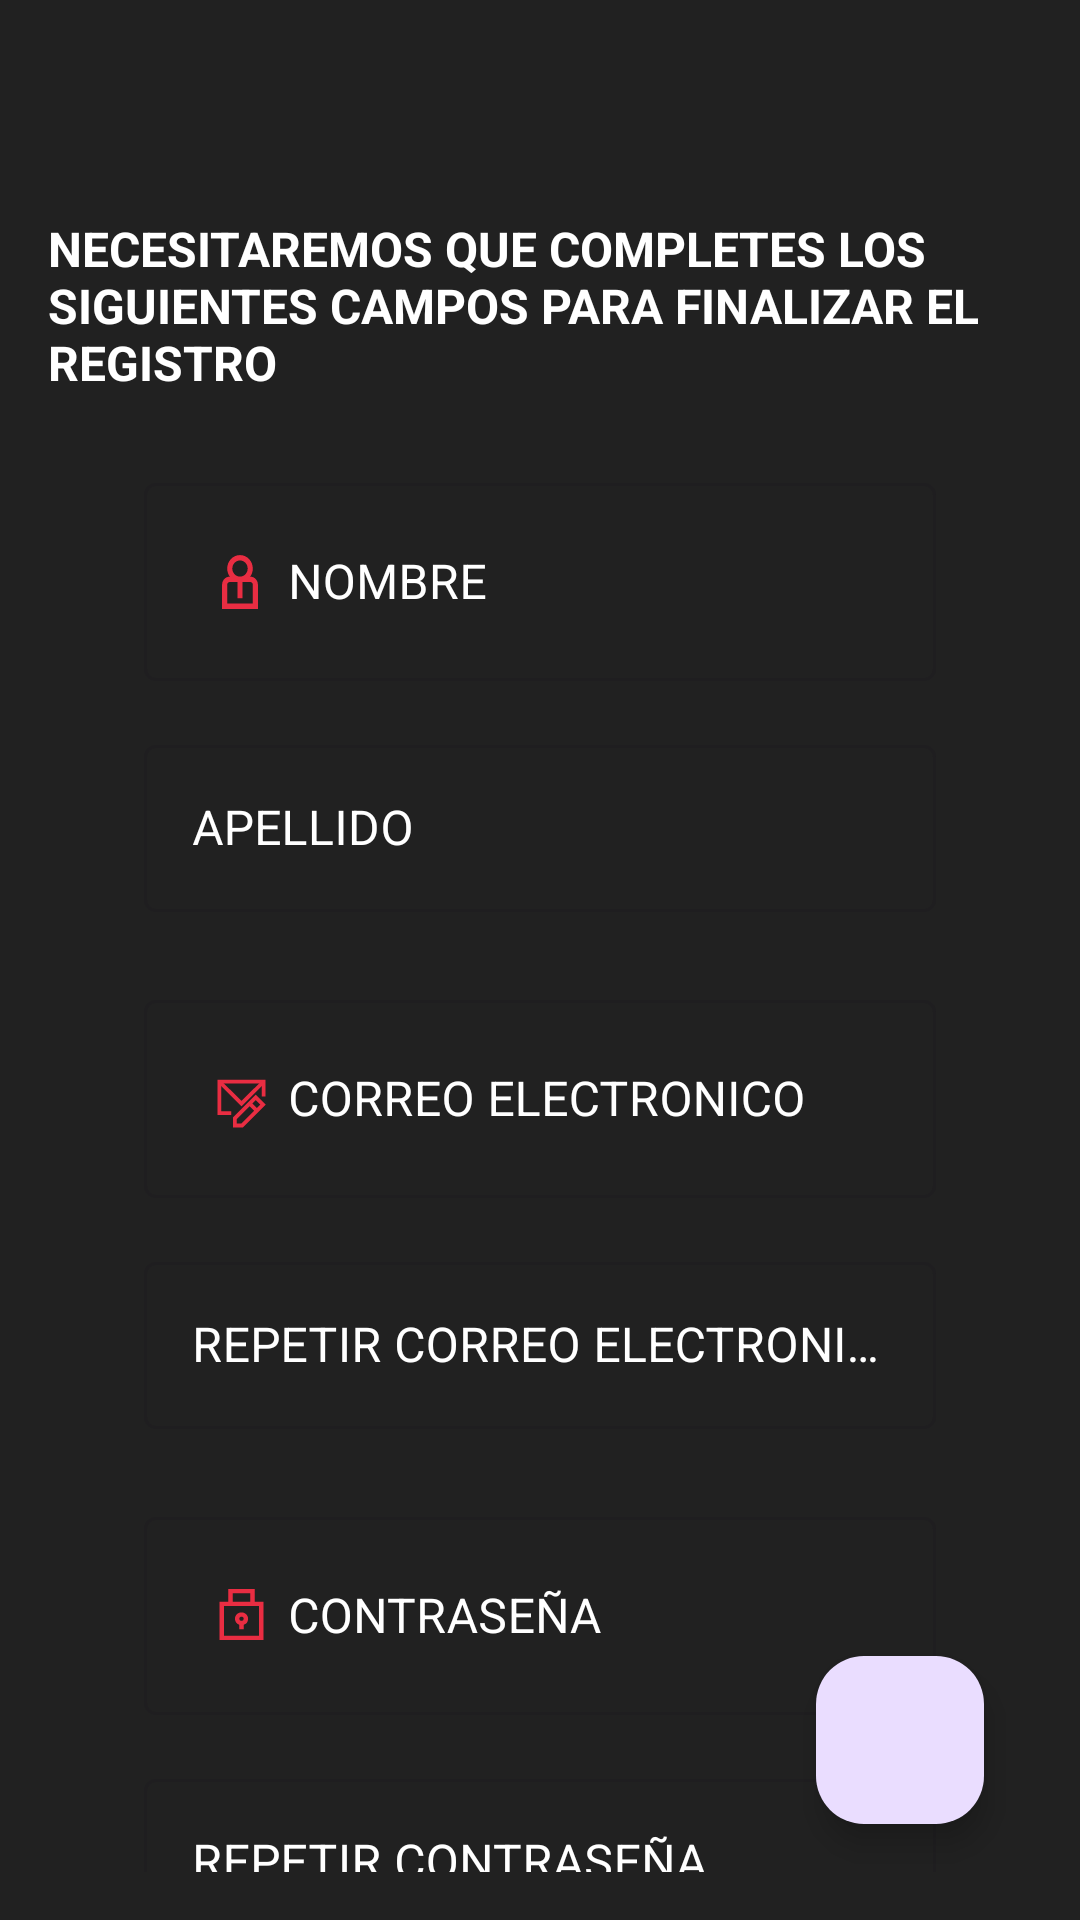

Android layout source for this screen:
<!-- AndroidManifest.xml: application theme Theme.MotionApp -->
<!-- res/layout/fragment_register_2.xml -->
<?xml version="1.0" encoding="utf-8"?>
<androidx.constraintlayout.widget.ConstraintLayout xmlns:android="http://schemas.android.com/apk/res/android"
    xmlns:tools="http://schemas.android.com/tools"
    xmlns:app="http://schemas.android.com/apk/res-auto"
    android:layout_width="match_parent"
    android:layout_height="match_parent"
    android:background="@color/backgroundColor"
    android:padding="16dp"
    >


    <ImageView
        android:id="@+id/back_arrow"
        android:layout_width="wrap_content"


        android:layout_height="wrap_content"
        android:layout_marginStart="4dp"
        android:layout_marginTop="4dp"
        android:src="@drawable/ic_back_arrow"
        app:layout_constraintStart_toStartOf="parent"
        app:layout_constraintTop_toTopOf="parent" />


    <TextView
        android:id="@+id/textView4"
        android:layout_width="wrap_content"
        android:layout_height="wrap_content"
        android:layout_marginTop="56dp"
        android:text="NECESITAREMOS QUE COMPLETES LOS SIGUIENTES CAMPOS PARA FINALIZAR EL REGISTRO"
        android:textColor="@color/white"

        android:textSize="16sp"
        android:textStyle="bold"
        android:textAlignment="textStart"
        app:layout_constraintEnd_toEndOf="parent"
        app:layout_constraintStart_toStartOf="parent"
        app:layout_constraintTop_toTopOf="parent" />

    
    <com.google.android.material.textfield.TextInputLayout
        android:id="@+id/nombre_et"
        style="@style/Widget.MaterialComponents.TextInputLayout.OutlinedBox"
        android:layout_width="match_parent"
        android:layout_marginLeft="32dp"
        android:layout_marginRight="32dp"
        android:layout_height="wrap_content"
        android:textColorHint="@color/white"
        android:layout_marginTop="24dp"
        app:layout_constraintEnd_toEndOf="parent"
        app:layout_constraintStart_toStartOf="parent"
        app:layout_constraintTop_toBottomOf="@+id/textView4">

        <com.google.android.material.textfield.TextInputEditText
            android:id="@+id/nombre_eti"
            android:layout_width="match_parent"
            android:layout_height="match_parent"
            android:hint="NOMBRE"

            android:drawableStart="@drawable/user"
            android:inputType="textEmailAddress"
            android:textColor="@color/white">

        </com.google.android.material.textfield.TextInputEditText>
    </com.google.android.material.textfield.TextInputLayout>

    <com.google.android.material.textfield.TextInputLayout
        android:id="@+id/apellido_et"
        style="@style/Widget.MaterialComponents.TextInputLayout.OutlinedBox"
        android:layout_width="match_parent"
        android:layout_marginLeft="32dp"
        android:layout_marginRight="32dp"
        android:layout_height="wrap_content"
        android:layout_marginTop="16dp"
        android:textColorHint="@color/white"
        app:layout_constraintEnd_toEndOf="parent"
        app:layout_constraintStart_toStartOf="parent"
        app:layout_constraintTop_toBottomOf="@+id/nombre_et">

        <com.google.android.material.textfield.TextInputEditText
            android:id="@+id/apellido_eti"
            android:layout_width="match_parent"
            android:layout_height="match_parent"
            android:hint="APELLIDO"
            android:inputType="textEmailAddress"
            android:textColor="@color/white">

        </com.google.android.material.textfield.TextInputEditText>
    </com.google.android.material.textfield.TextInputLayout>

    
    <com.google.android.material.textfield.TextInputLayout
        android:id="@+id/email_et"
        style="@style/Widget.MaterialComponents.TextInputLayout.OutlinedBox"
        android:layout_width="match_parent"
        android:layout_marginLeft="32dp"
        android:layout_marginRight="32dp"
        android:layout_height="wrap_content"
        android:layout_marginTop="24dp"
        android:textColorHint="@color/white"
        app:layout_constraintEnd_toEndOf="parent"
        app:layout_constraintStart_toStartOf="parent"
        app:layout_constraintTop_toBottomOf="@+id/apellido_et">

        <com.google.android.material.textfield.TextInputEditText
            android:id="@+id/email_eti"
            android:layout_width="match_parent"
            android:layout_height="match_parent"
            android:hint="CORREO ELECTRONICO"
            android:drawableStart="@drawable/ic_email"
            android:inputType="textEmailAddress"
            android:textColor="@color/white">

        </com.google.android.material.textfield.TextInputEditText>
    </com.google.android.material.textfield.TextInputLayout>

    <com.google.android.material.textfield.TextInputLayout
        android:id="@+id/email2_et"
        style="@style/Widget.MaterialComponents.TextInputLayout.OutlinedBox"
        android:layout_width="match_parent"
        android:layout_marginLeft="32dp"
        android:layout_marginRight="32dp"
        android:layout_height="wrap_content"
        android:textColorHint="@color/white"
        android:layout_marginTop="16dp"
        app:layout_constraintEnd_toEndOf="parent"
        app:layout_constraintStart_toStartOf="parent"
        app:layout_constraintTop_toBottomOf="@+id/email_et">

        <com.google.android.material.textfield.TextInputEditText
            android:id="@+id/email2_eti"
            android:layout_width="match_parent"
            android:layout_height="match_parent"
            android:hint="REPETIR CORREO ELECTRONICO"

            android:inputType="textEmailAddress"
            android:textColor="@color/white">

        </com.google.android.material.textfield.TextInputEditText>
    </com.google.android.material.textfield.TextInputLayout>

    
    <com.google.android.material.textfield.TextInputLayout
        android:id="@+id/password_et"
        style="@style/Widget.MaterialComponents.TextInputLayout.OutlinedBox"
        android:layout_width="match_parent"
        android:layout_marginLeft="32dp"
        android:layout_marginRight="32dp"
        android:layout_height="wrap_content"
        android:textColorHint="@color/white"
        android:layout_marginTop="24dp"
        app:layout_constraintEnd_toEndOf="parent"
        app:layout_constraintStart_toStartOf="parent"
        app:layout_constraintTop_toBottomOf="@+id/email2_et">

        <com.google.android.material.textfield.TextInputEditText
            android:id="@+id/password_eti"
            android:layout_width="match_parent"
            android:layout_height="match_parent"
            android:hint="CONTRASEÑA"
            android:drawableStart="@drawable/ic_password"
            android:inputType="textPassword"
            android:textColor="@color/white">

        </com.google.android.material.textfield.TextInputEditText>
    </com.google.android.material.textfield.TextInputLayout>


    <com.google.android.material.textfield.TextInputLayout
        android:id="@+id/password2_et"
        style="@style/Widget.MaterialComponents.TextInputLayout.OutlinedBox"
        android:layout_width="match_parent"
        android:layout_marginLeft="32dp"
        android:layout_marginRight="32dp"
        android:layout_height="wrap_content"
        android:textColorHint="@color/white"
        android:layout_marginTop="16dp"
        app:layout_constraintEnd_toEndOf="parent"
        app:layout_constraintStart_toStartOf="parent"
        app:layout_constraintTop_toBottomOf="@+id/password_et">

        <com.google.android.material.textfield.TextInputEditText
            android:id="@+id/password2_eti"
            android:layout_width="match_parent"
            android:layout_height="match_parent"
            android:hint="REPETIR CONTRASEÑA"

            android:inputType="textPassword"
            android:textColor="@color/white">

        </com.google.android.material.textfield.TextInputEditText>
    </com.google.android.material.textfield.TextInputLayout>


    <com.google.android.material.floatingactionbutton.FloatingActionButton
        android:id="@+id/done_button"
        android:layout_width="wrap_content"
        android:layout_height="wrap_content"
        android:layout_margin="16dp"
        android:src="@drawable/ic_done"
        android:tint="@color/white"
        app:layout_constraintBottom_toBottomOf="parent"
        app:layout_constraintEnd_toEndOf="parent" />

</androidx.constraintlayout.widget.ConstraintLayout>
<!-- resources referenced by this layout -->
<resources>
  <color name="backgroundColor">#212121</color>
  <color name="white">#FFFFFFFF</color>
  <!-- drawable ic_email (drawable) -->
  <vector xmlns:android="http://schemas.android.com/apk/res/android"
      android:width="32dp"
      android:height="32dp"
      android:viewportWidth="32"
      android:viewportHeight="32">
    <path
        android:pathData="M13.046,20.718h-3.93V10.211h14.768v4.97"
        android:strokeWidth="1.275"
        android:fillColor="#00000000"
        android:strokeColor="#E92D42"
        android:fillType="evenOdd"/>
    <path
        android:pathData="M9.116,10.211l7.383,7.317 7.385,-7.317M23.675,17.864L16.71,24.83l-2.42,-0.002 -0.002,-2.419 6.967,-6.967zM19.199,17.499l2.42,2.421"
        android:strokeWidth="1.275"
        android:fillColor="#00000000"
        android:strokeColor="#E92D42"
        android:fillType="evenOdd"/>
  </vector>
  <!-- drawable ic_password (drawable) -->
  <vector xmlns:android="http://schemas.android.com/apk/res/android"
      android:width="32dp"
      android:height="32dp"
      android:viewportWidth="32"
      android:viewportHeight="32">
    <path
        android:pathData="M10.646,22.583v-9.916h11.708v9.916L10.646,22.583zM15.768,18.935v1.523h1.464v-1.523a2.127,2.127 0,0 0,1.463 -2.018c0,-1.17 -0.988,-2.125 -2.195,-2.125 -1.207,0 -2.195,0.956 -2.195,2.125 0,0.92 0.622,1.7 1.463,2.018zM16.5,16.208c0.402,0 0.732,0.32 0.732,0.709 0,0.39 -0.33,0.708 -0.732,0.708a0.722,0.722 0,0 1,-0.732 -0.708c0,-0.39 0.33,-0.709 0.732,-0.709zM19.427,11.25h-5.854L13.573,8.417h5.854v2.833zM12.11,11.25L9.183,11.25L9.183,24h14.634L23.817,11.25L20.89,11.25L20.89,7h-8.78v4.25z"
        android:fillColor="#E92D42"
        android:fillType="nonZero"/>
  </vector>
  <!-- drawable user (drawable) -->
  <vector xmlns:android="http://schemas.android.com/apk/res/android"
      android:width="32dp"
      android:height="32dp"
      android:viewportWidth="32"
      android:viewportHeight="32">
    <path
        android:pathData="M19.413,14.206h-0.006c0.537,-0.75 0.86,-1.68 0.86,-2.692 0,-2.478 -1.91,-4.486 -4.267,-4.486s-4.267,2.008 -4.267,4.486c0,1.011 0.323,1.941 0.86,2.692h-0.006c-1.414,0 -2.56,1.205 -2.56,2.691v8.075h11.946v-8.075c0,-1.486 -1.146,-2.691 -2.56,-2.691zM16,8.822c1.412,0 2.56,1.207 2.56,2.692 0,1.484 -1.148,2.692 -2.56,2.692 -1.412,0 -2.56,-1.208 -2.56,-2.692 0,-1.485 1.148,-2.692 2.56,-2.692zM20.267,23.178h-8.534v-6.28c0,-0.496 0.383,-0.898 0.854,-0.898h2.56v5.383h1.706L16.853,16h2.56c0.471,0 0.854,0.402 0.854,0.896v6.282z"
        android:fillColor="#E92D42"
        android:fillType="nonZero"/>
  </vector>
  <style name="Theme.MotionApp" parent="Theme.Material3.DayNight.NoActionBar">
          
          <item name="colorPrimary">@color/primaryColor</item>
          <item name="colorPrimaryVariant">@color/primaryVariant</item>
          <item name="colorOnPrimary">@color/white</item>
          <item name="colorPrimaryDark">@color/black</item>
          
          <item name="colorSecondary">@color/primaryColor</item>
          <item name="colorSecondaryVariant">@color/primaryVariant</item>
          <item name="colorOnSecondary">@color/white</item>
          
          <item name="android:statusBarColor" tools:targetApi="l">?attr/colorPrimaryDark</item>
          
      </style>
  <color name="primaryColor">#e92d42</color>
  <color name="primaryVariant">#f51473</color>
  <color name="black">#FF000000</color>
</resources>
